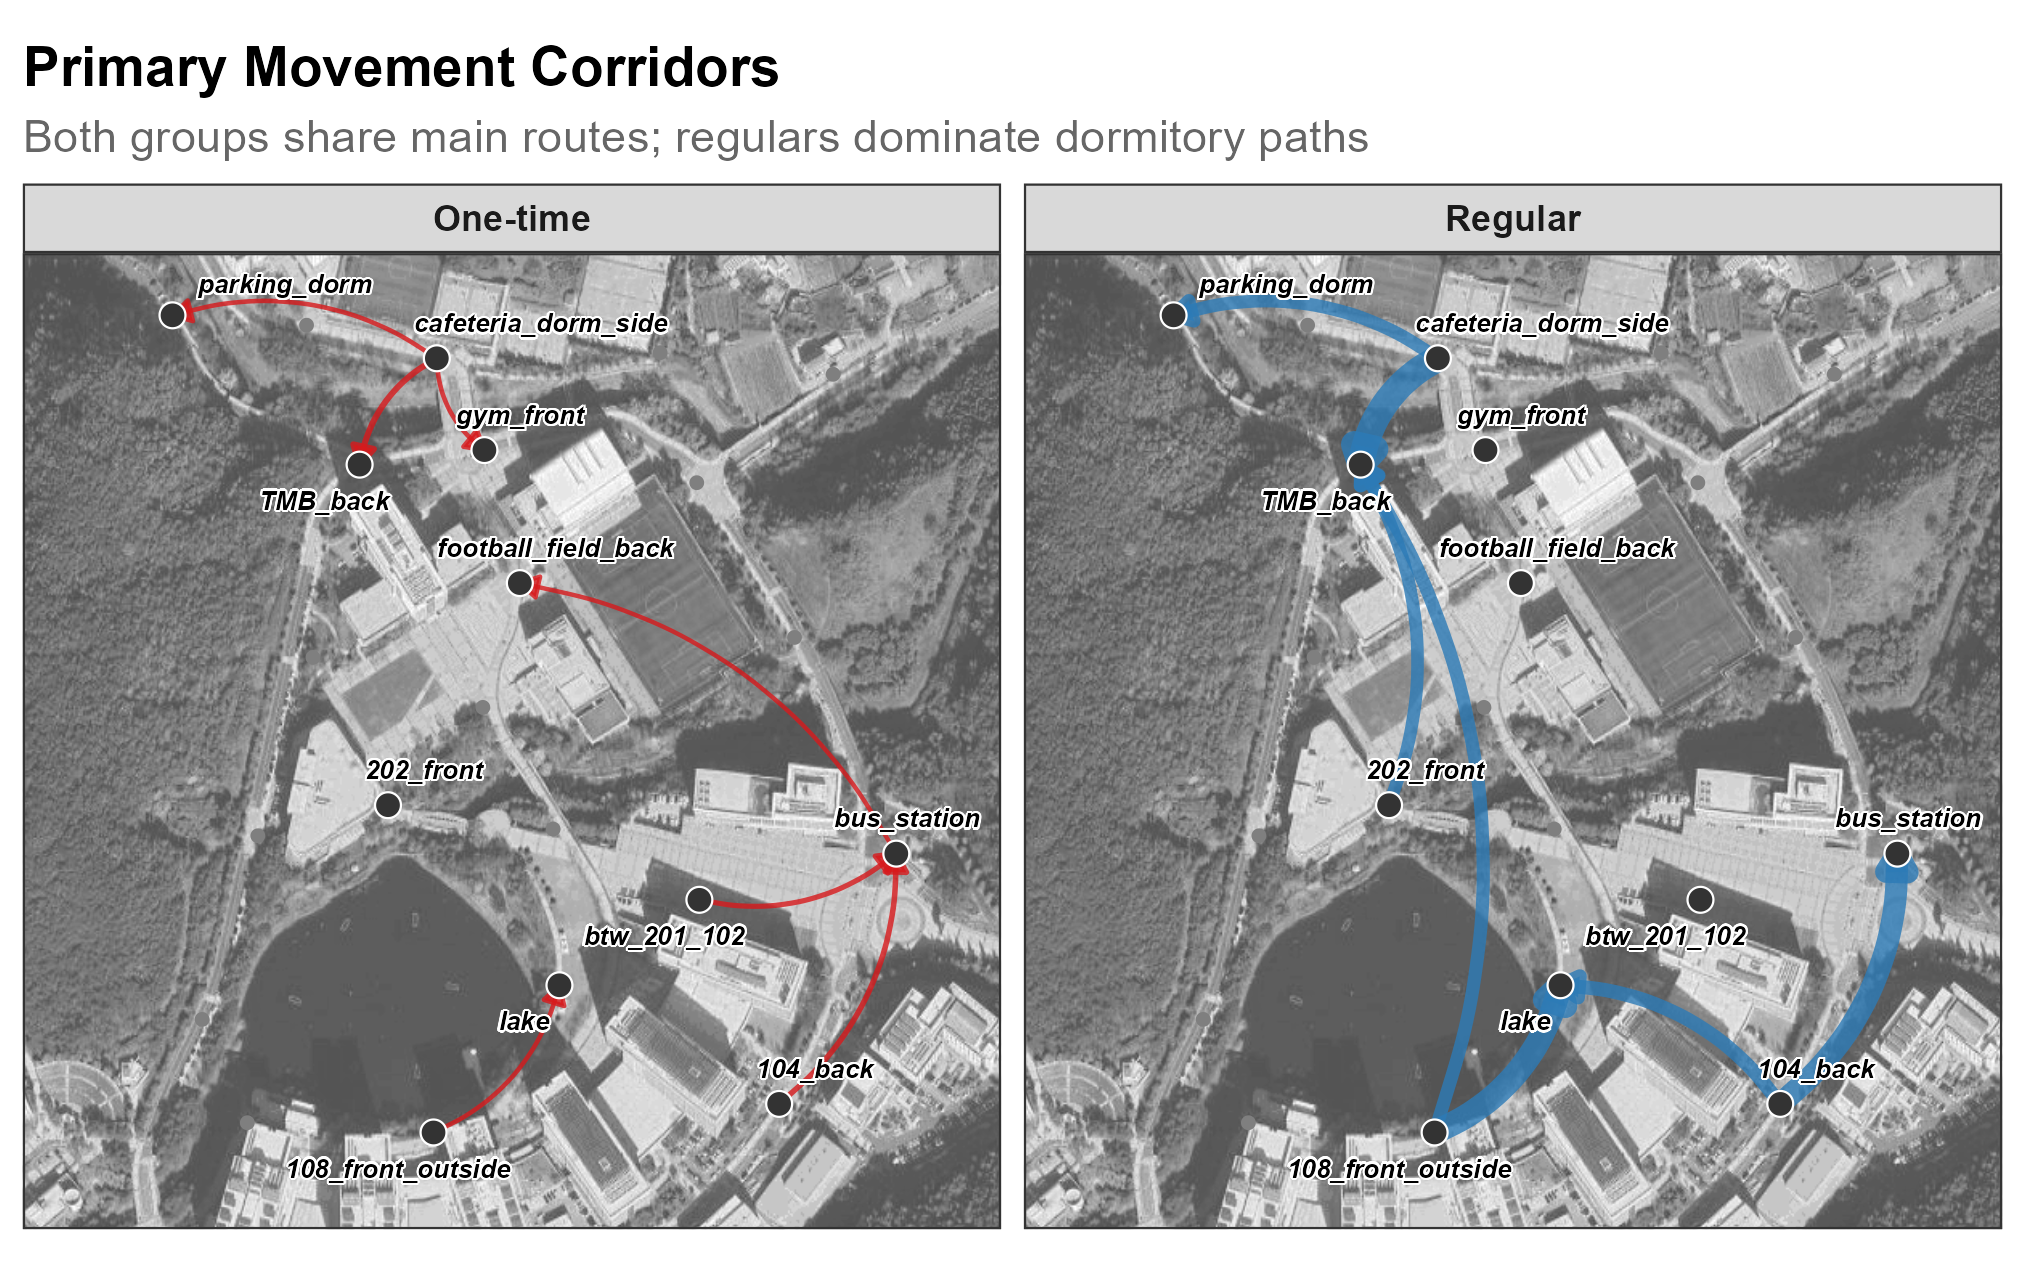

The file beside this chart, header and first rows:
freq_type, origin, destination, n_trips, route
One-time, cafeteria_dorm_side, TMB_back, 1076, cafeteria_dorm_side -> TMB_back
One-time, 104_back, bus_station, 833, 104_back -> bus_station
One-time, btw_201_102, bus_station, 658, btw_201_102 -> bus_station
One-time, cafeteria_dorm_side, gym_front, 388, cafeteria_dorm_side -> gym_front
One-time, 108_front_outside, lake, 372, 108_front_outside -> lake
One-time, cafeteria_dorm_side, parking_dorm, 365, cafeteria_dorm_side -> parking_dorm
One-time, bus_station, football_field_back, 307, bus_station -> football_field_back
Regular, cafeteria_dorm_side, TMB_back, 11063, cafeteria_dorm_side -> TMB_back
Regular, 108_front_outside, lake, 9853, 108_front_outside -> lake
Regular, 104_back, bus_station, 8934, 104_back -> bus_station
Regular, 104_back, lake, 4955, 104_back -> lake
Regular, 108_front_outside, TMB_back, 4522, 108_front_outside -> TMB_back
Regular, cafeteria_dorm_side, parking_dorm, 4447, cafeteria_dorm_side -> parking_dorm
Regular, 202_front, TMB_back, 4275, 202_front -> TMB_back
